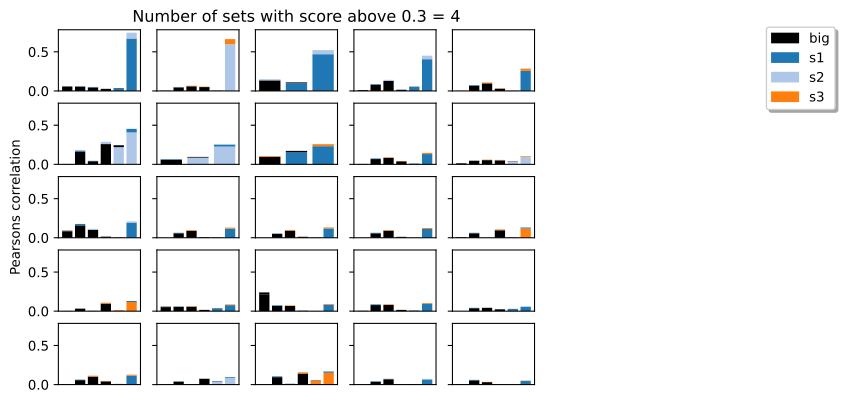

The file beside this chart, header and first rows:
, Small Component, Big Component, Small2 Component, Big2 Component, Score
31, consensus independent component 10_s2, consensus independent component 53_big, consensus independent component 129_s1, consensus independent component 159_big, 0.6847
65, consensus independent component 11_s3, consensus independent component 156_big, consensus independent component 10_s2, consensus independent component 53_big, 0.5969
225, consensus independent component 21_s2, consensus independent component 153_big, consensus independent component 28_s1, consensus independent component 153_big, 0.3717
408, consensus independent component 77_s2, consensus independent component 36_big, consensus independent component 188_s1, consensus independent component 156_big, 0.3095
194, consensus independent component 17_s3, consensus independent component 105_big, consensus independent component 176_s1, consensus independent component 138_big, 0.1772
187, consensus independent component 175_s1, consensus independent component 60_big, consensus independent component 49_s2, consensus independent component 74_big, 0.1658
136, consensus independent component 142_s1, consensus independent component 31_big, consensus independent component 31_s2, consensus independent component 31_big, 0.157
307, consensus independent component 46_s3, consensus independent component 151_big, consensus independent component 100_s1, consensus independent component 151_big, 0.08576
388, consensus independent component 70_s3, consensus independent component 72_big, consensus independent component 176_s1, consensus independent component 138_big, 0.05623
481, consensus independent component 99_s3, consensus independent component 17_big, consensus independent component 10_s2, consensus independent component 53_big, 0.04328
82, consensus independent component 125_s2, consensus independent component 159_big, consensus independent component 175_s1, consensus independent component 60_big, 0.03333
310, consensus independent component 47_s3, consensus independent component 28_big, consensus independent component 74_s1, consensus independent component 54_big, 0.03145
382, consensus independent component 69_s3, consensus independent component 157_big, consensus independent component 119_s1, consensus independent component 34_big, 0.03125
262, consensus independent component 32_s3, consensus independent component 109_big, consensus independent component 74_s1, consensus independent component 54_big, 0.02521
398, consensus independent component 74_s1, consensus independent component 54_big, consensus independent component 53_s3, consensus independent component 101_big, 0.02449
170, consensus independent component 161_s1, consensus independent component 31_big, consensus independent component 17_s3, consensus independent component 105_big, 0.02183
119, consensus independent component 136_s3, consensus independent component 53_big, consensus independent component 129_s1, consensus independent component 159_big, 0.02174
376, consensus independent component 67_s3, consensus independent component 163_big, consensus independent component 176_s1, consensus independent component 138_big, 0.01704
367, consensus independent component 64_s3, consensus independent component 130_big, consensus independent component 188_s1, consensus independent component 156_big, 0.01686
288, consensus independent component 40_s2, consensus independent component 95_big, consensus independent component 117_s1, consensus independent component 54_big, 0.01417
295, consensus independent component 42_s3, consensus independent component 87_big, consensus independent component 74_s1, consensus independent component 54_big, 0.01281
27, consensus independent component 109_s1, consensus independent component 91_big, consensus independent component 101_s2, consensus independent component 63_big, 0.01241
201, consensus independent component 186_s1, consensus independent component 24_big, consensus independent component 19_s3, consensus independent component 45_big, 0.01044
127, consensus independent component 139_s2, consensus independent component 63_big, consensus independent component 109_s1, consensus independent component 91_big, -0.003634
151, consensus independent component 149_s3, consensus independent component 44_big, consensus independent component 129_s1, consensus independent component 159_big, -0.009495
403, consensus independent component 75_s3, consensus independent component 111_big, consensus independent component 20_s2, consensus independent component 111_big, -0.01374
457, consensus independent component 91_s3, consensus independent component 156_big, consensus independent component 74_s1, consensus independent component 54_big, -0.02084
2, consensus independent component 100_s3, consensus independent component 6_big, consensus independent component 130_s2, consensus independent component 170_big, -0.02157
369, consensus independent component 65_s2, consensus independent component 65_big, consensus independent component 185_s1, consensus independent component 55_big, -0.02179
370, consensus independent component 65_s3, consensus independent component 47_big, consensus independent component 175_s1, consensus independent component 60_big, -0.02383
87, consensus independent component 127_s1, consensus independent component 7_big, consensus independent component 61_s2, consensus independent component 36_big, -0.02472
54, consensus independent component 117_s1, consensus independent component 54_big, consensus independent component 28_s3, consensus independent component 54_big, -0.02518
210, consensus independent component 192_s1, consensus independent component 165_big, consensus independent component 136_s3, consensus independent component 53_big, -0.0282
283, consensus independent component 39_s3, consensus independent component 78_big, consensus independent component 188_s1, consensus independent component 156_big, -0.02959
439, consensus independent component 86_s3, consensus independent component 151_big, consensus independent component 10_s2, consensus independent component 53_big, -0.03316
96, consensus independent component 12_s1, consensus independent component 163_big, consensus independent component 52_s3, consensus independent component 96_big, -0.0339
145, consensus independent component 146_s3, consensus independent component 6_big, consensus independent component 10_s2, consensus independent component 53_big, -0.03532
394, consensus independent component 72_s3, consensus independent component 160_big, consensus independent component 125_s2, consensus independent component 159_big, -0.03726
171, consensus independent component 162_s1, consensus independent component 41_big, consensus independent component 57_s3, consensus independent component 41_big, -0.03749
297, consensus independent component 43_s2, consensus independent component 6_big, consensus independent component 176_s1, consensus independent component 138_big, -0.04016
252, consensus independent component 2_s2, consensus independent component 149_big, consensus independent component 99_s3, consensus independent component 17_big, -0.04296
202, consensus independent component 187_s1, consensus independent component 129_big, consensus independent component 48_s2, consensus independent component 72_big, -0.04854
340, consensus independent component 56_s3, consensus independent component 2_big, consensus independent component 111_s2, consensus independent component 29_big, -0.0517
56, consensus independent component 117_s3, consensus independent component 27_big, consensus independent component 175_s1, consensus independent component 60_big, -0.05442
146, consensus independent component 147_s1, consensus independent component 140_big, consensus independent component 3_s3, consensus independent component 5_big, -0.05603
147, consensus independent component 147_s3, consensus independent component 138_big, consensus independent component 125_s2, consensus independent component 159_big, -0.05655
142, consensus independent component 145_s1, consensus independent component 153_big, consensus independent component 44_s3, consensus independent component 134_big, -0.05737
118, consensus independent component 136_s2, consensus independent component 156_big, consensus independent component 188_s1, consensus independent component 156_big, -0.0633
52, consensus independent component 116_s2, consensus independent component 101_big, consensus independent component 74_s3, consensus independent component 112_big, -0.06512
333, consensus independent component 54_s2, consensus independent component 91_big, consensus independent component 117_s1, consensus independent component 54_big, -0.06695
169, consensus independent component 160_s1, consensus independent component 135_big, consensus independent component 17_s3, consensus independent component 105_big, -0.06763
8, consensus independent component 102_s3, consensus independent component 40_big, consensus independent component 77_s2, consensus independent component 36_big, -0.06949
106, consensus independent component 132_s2, consensus independent component 10_big, consensus independent component 52_s3, consensus independent component 96_big, -0.07174
204, consensus independent component 189_s1, consensus independent component 116_big, consensus independent component 81_s3, consensus independent component 68_big, -0.07252
86, consensus independent component 126_s3, consensus independent component 153_big, consensus independent component 28_s1, consensus independent component 153_big, -0.07853
109, consensus independent component 133_s2, consensus independent component 82_big, consensus independent component 42_s3, consensus independent component 87_big, -0.0795
268, consensus independent component 34_s3, consensus independent component 153_big, consensus independent component 21_s2, consensus independent component 153_big, -0.08487
442, consensus independent component 87_s3, consensus independent component 112_big, consensus independent component 130_s2, consensus independent component 170_big, -0.09148
300, consensus independent component 44_s2, consensus independent component 17_big, consensus independent component 90_s3, consensus independent component 143_big, -0.09693
306, consensus independent component 46_s2, consensus independent component 167_big, consensus independent component 70_s3, consensus independent component 72_big, -0.09751
... 354 more rows
